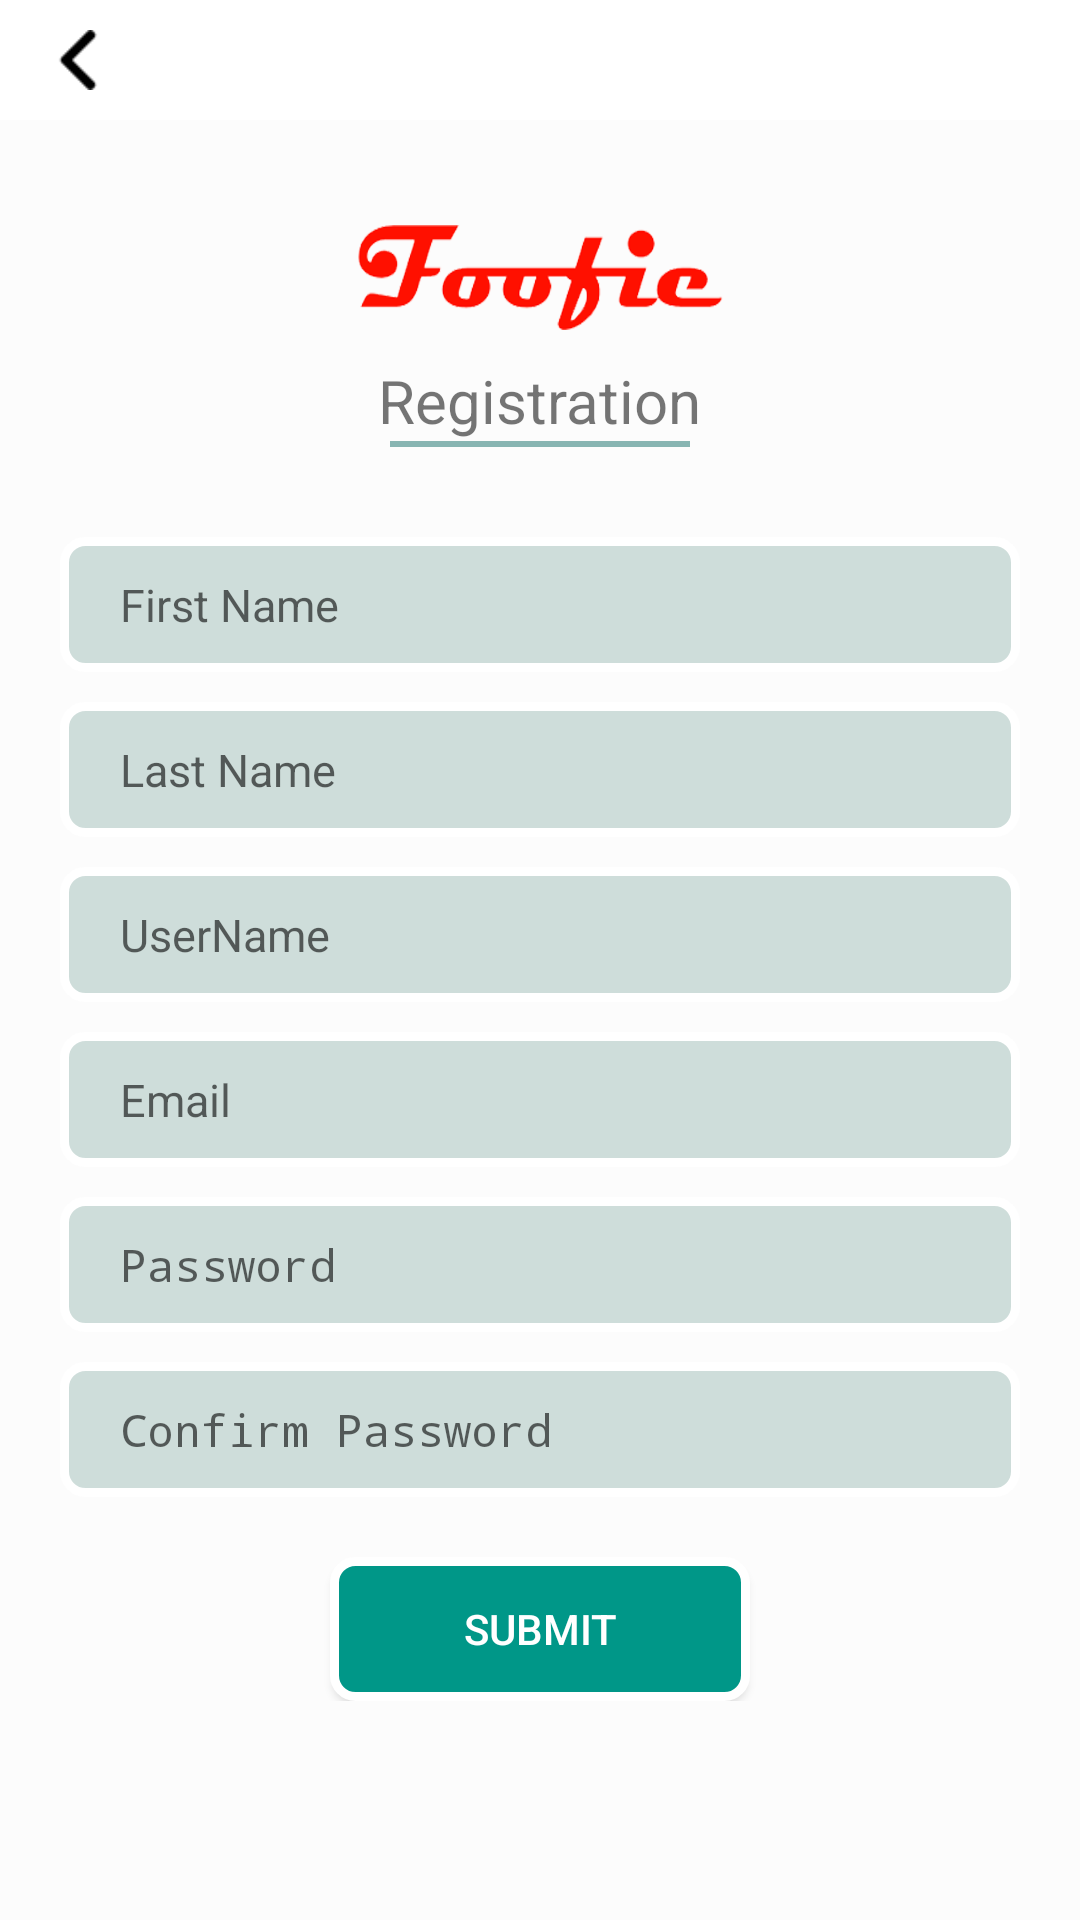

Write the Android layout XML for this screen, with the resource values it uses.
<!-- AndroidManifest.xml: activity theme AppTheme.NoActionBar -->
<!-- res/layout/activity_register.xml -->
<?xml version="1.0" encoding="utf-8"?>
<LinearLayout xmlns:android="http://schemas.android.com/apk/res/android"
    xmlns:app="http://schemas.android.com/apk/res-auto"
    android:layout_width="match_parent"
    android:layout_height="match_parent"
    android:orientation="vertical"
    android:background="@drawable/ic_bg">

    <include
        layout="@layout/common_top_bar"
        android:layout_width="match_parent"
        android:layout_height="wrap_content" />

    <ScrollView
        android:layout_width="match_parent"
        android:layout_height="match_parent"
        android:background="@color/colorBgOverlay"
        android:fadingEdge="none">

        <LinearLayout
            android:layout_marginTop="35dp"
            android:layout_width="match_parent"
            android:layout_height="match_parent"
            android:paddingBottom="@dimen/app_layout_bottom_padding"
            android:orientation="vertical">

            <ImageView
                android:layout_width="wrap_content"
                android:layout_height="35dp"
                android:layout_gravity="center_horizontal"
                android:src="@drawable/ic_logo"/>
            <TextView
                android:id="@+id/txtRegHeading"
                android:layout_width="wrap_content"
                android:layout_height="wrap_content"
                android:text="@string/reg_heading"
                android:layout_gravity="center_horizontal"
                android:paddingTop="10dp"
                android:textSize="20dp"/>

            <View
                android:layout_width="100dp"
                android:layout_height="2dp"
                android:background="@color/colorHeadingUnderLine"
                android:layout_gravity="center_horizontal"
                />

            <LinearLayout
                android:layout_width="match_parent"
                android:layout_height="wrap_content"
                android:layout_marginTop="10dp"
                android:orientation="vertical"
                android:id="@+id/regForm"
                android:padding="20dp">

                <LinearLayout
                    android:layout_width="match_parent"
                    android:layout_height="@dimen/app_general_height"
                    android:orientation="horizontal"
                    android:background="@drawable/custom_input_background">
                    <EditText
                        android:layout_width="match_parent"
                        android:layout_height="match_parent"
                        android:hint="@string/hint_first_name"
                        android:background="@null"
                        android:id="@+id/edtRegFirstName"
                        android:textSize="@dimen/app_form_input_font"
                        android:layout_marginLeft="10dp"
                        />
                </LinearLayout>
                <LinearLayout
                    android:layout_width="match_parent"
                    android:layout_height="@dimen/app_general_height"
                    android:layout_marginTop="10dp"
                    android:orientation="horizontal"
                    android:background="@drawable/custom_input_background">

                    <EditText
                        android:layout_width="match_parent"
                        android:layout_height="match_parent"
                        android:hint="@string/hint_last_name"
                        android:background="@null"
                        android:id="@+id/edtRegLastName"
                        android:layout_marginLeft="10dp"
                        android:textSize="@dimen/app_form_input_font"
                        />
                </LinearLayout>
                <LinearLayout
                    android:layout_width="match_parent"
                    android:layout_height="@dimen/app_general_height"
                    android:layout_marginTop="10dp"
                    android:orientation="horizontal"
                    android:background="@drawable/custom_input_background">

                    <EditText
                        android:layout_width="match_parent"
                        android:layout_height="match_parent"
                        android:hint="@string/hint_username"
                        android:background="@null"
                        android:id="@+id/edtRegUsername"
                        android:layout_marginLeft="10dp"
                        android:textSize="@dimen/app_form_input_font"
                        />
                </LinearLayout>
                <LinearLayout
                    android:layout_width="match_parent"
                    android:layout_height="@dimen/app_general_height"
                    android:layout_marginTop="10dp"
                    android:orientation="horizontal"
                    android:background="@drawable/custom_input_background">

                    <EditText
                        android:layout_width="match_parent"
                        android:layout_height="match_parent"
                        android:hint="@string/hint_email"
                        android:background="@null"
                        android:inputType="textEmailAddress"
                        android:textSize="@dimen/app_form_input_font"
                        android:id="@+id/edtRegEmail"
                        android:layout_marginLeft="10dp"
                        />
                </LinearLayout>
                <LinearLayout
                    android:layout_width="match_parent"
                    android:layout_height="@dimen/app_general_height"
                    android:layout_marginTop="10dp"
                    android:orientation="horizontal"
                    android:background="@drawable/custom_input_background">

                    <EditText
                        android:layout_width="match_parent"
                        android:layout_height="match_parent"
                        android:hint="@string/hint_password"
                        android:textSize="@dimen/app_form_input_font"
                        android:background="@null"
                        android:id="@+id/edtRegPassword"
                        android:inputType="textPassword"
                        android:layout_marginLeft="10dp"
                        />
                </LinearLayout>
                <LinearLayout
                    android:layout_width="match_parent"
                    android:layout_height="@dimen/app_general_height"
                    android:layout_marginTop="10dp"
                    android:orientation="horizontal"
                    android:background="@drawable/custom_input_background">

                    <EditText
                        android:layout_width="match_parent"
                        android:layout_height="match_parent"
                        android:hint="@string/hint_confirm_password"
                        android:textSize="@dimen/app_form_input_font"
                        android:background="@null"
                        android:id="@+id/edtRegConfirmPassword"
                        android:inputType="textPassword"
                        android:layout_marginLeft="10dp"
                        />
                </LinearLayout>

                <LinearLayout
                    android:layout_marginTop="20dp"
                    android:layout_width="match_parent"
                    android:layout_height="wrap_content"
                    android:gravity="center_horizontal"
                    android:orientation="horizontal">

                    <Button
                        android:id="@+id/btnSubmit"
                        android:layout_width="140dp"
                        android:layout_height="wrap_content"
                        android:background="@drawable/custom_button"
                        android:text="Submit"
                        android:textColor="@android:color/white"/>
                </LinearLayout>
                </LinearLayout>
        </LinearLayout>

    </ScrollView>


</LinearLayout>
<!-- res/layout/common_top_bar.xml (included above) -->
<?xml version="1.0" encoding="utf-8"?>
<RelativeLayout xmlns:android="http://schemas.android.com/apk/res/android"
    xmlns:app="http://schemas.android.com/apk/res-auto"
    android:layout_width="match_parent"
    android:layout_height="wrap_content"
    android:padding="10dp"
    android:background="@android:color/white">

    <ImageView
        android:id="@+id/btnBack"
        android:layout_width="wrap_content"
        android:layout_height="20dp"
        android:layout_alignParentLeft="true"
        android:layout_alignParentStart="true"
        android:layout_centerVertical="true"
        android:src="@drawable/ic_back"/>

</RelativeLayout>
<!-- resources referenced by this layout -->
<resources>
  <color name="colorBgOverlay">#66FFFFFF</color>
  <color name="colorHeadingUnderLine">#88B5B2</color>
  <dimen name="app_form_input_font">15dp</dimen>
  <dimen name="app_general_height">45dp</dimen>
  <dimen name="app_layout_bottom_padding">20dp</dimen>
  <!-- drawable custom_button (drawable) -->
  <?xml version="1.0" encoding="utf-8"?>
  <shape xmlns:android="http://schemas.android.com/apk/res/android">
      <solid android:color="#009788"/>
      <stroke android:width="3dp"
          android:color="#FFFFFF" />
      <padding android:left="10dp"
          android:top="10dp"
          android:right="10dp"
          android:bottom="10dp"/>
      <corners android:bottomRightRadius="7dp"
          android:bottomLeftRadius="7dp"
          android:topLeftRadius="7dp"
          android:topRightRadius="7dp"/>
  </shape>
  <!-- drawable custom_input_background (drawable) -->
  <?xml version="1.0" encoding="utf-8"?>
  <shape xmlns:android="http://schemas.android.com/apk/res/android">
      <solid android:color="@color/colorInputBg"/>
      <stroke android:width="3dp"
          android:color="@android:color/white" />
      <gradient
          android:startColor="@color/colorInputBg"
          android:endColor="@color/colorInputBgTrans"
          android:angle="0"/>
  
      <padding android:left="10dp"
          android:top="10dp"
          android:right="10dp"
          android:bottom="10dp"/>
      <corners android:bottomRightRadius="7dp"
          android:bottomLeftRadius="7dp"
          android:topLeftRadius="7dp"
          android:topRightRadius="7dp"/>
  </shape>
  <!-- drawable ic_back: png bitmap (drawable, 436 bytes) -->
  <!-- drawable ic_logo: png bitmap (drawable, 28021 bytes) -->
  <string name="hint_confirm_password">Confirm Password</string>
  <string name="hint_email">Email</string>
  <string name="hint_first_name">First Name</string>
  <string name="hint_last_name">Last Name</string>
  <string name="hint_password">Password</string>
  <string name="hint_username">UserName</string>
  <string name="reg_heading">Registration</string>
  <style name="AppTheme.NoActionBar">
          <item name="windowActionBar">false</item>
          <item name="windowNoTitle">true</item>
      </style>
  <color name="colorInputBg">#ceddda</color>
  <color name="colorInputBgTrans">#FFceddda</color>
</resources>
